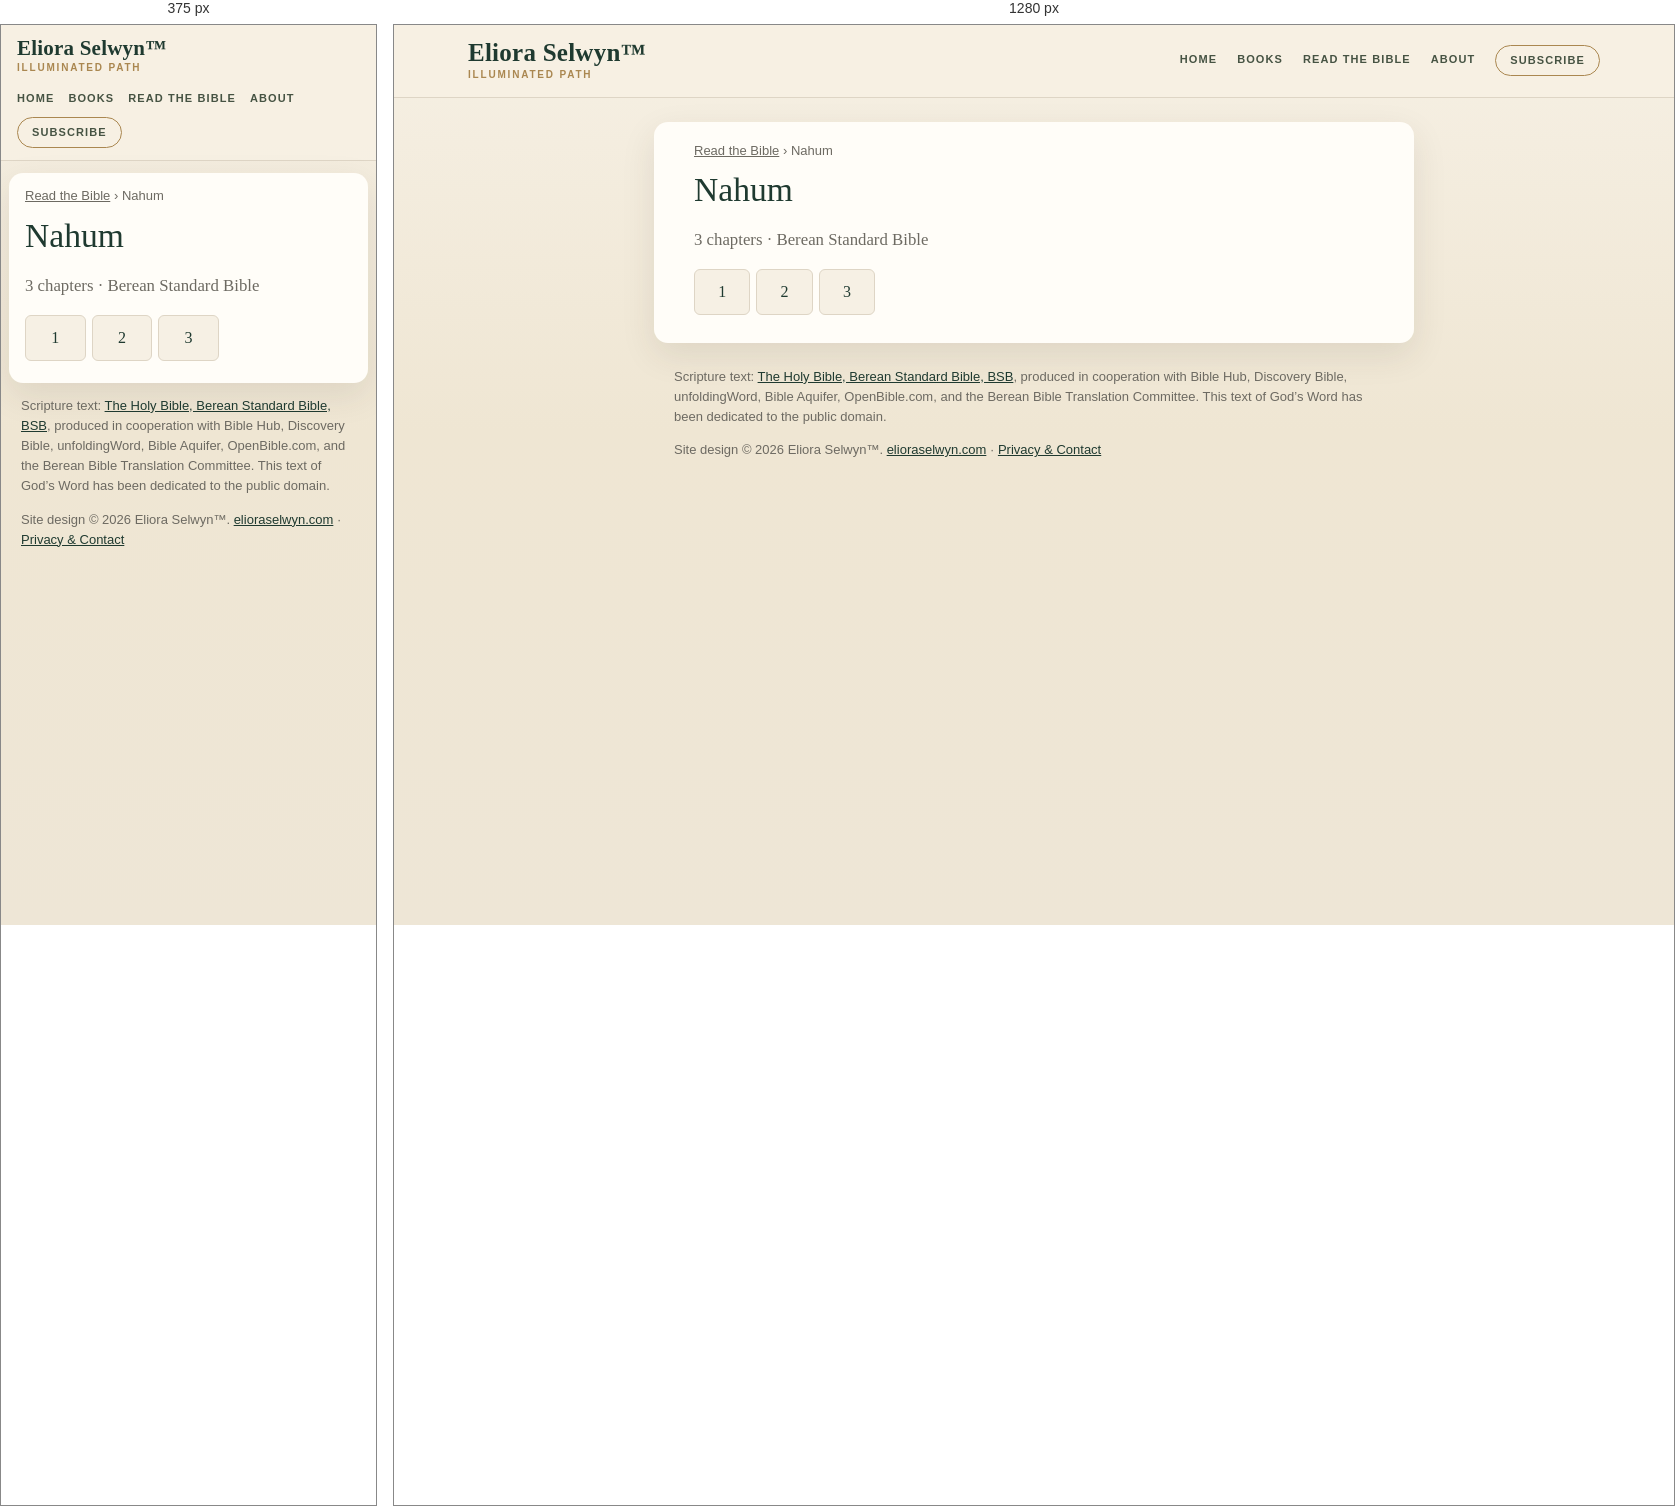
Rendered at 375 px and 1280 px, left to right.

<!-- file: index.html -->
<!doctype html>
<html lang="en">
<head>
<meta charset="utf-8">
<meta name="viewport" content="width=device-width,initial-scale=1">
<title>Nahum (BSB) — all 3 chapters | Read the Bible</title>
<meta name="description" content="Read Nahum in the Berean Standard Bible (BSB): choose any of its 3 chapters.">
<link rel="canonical" href="https://bible.elioraselwyn.com/nahum/">
<meta property="og:title" content="Nahum (BSB) — all 3 chapters | Read the Bible">
<meta property="og:description" content="Read Nahum in the Berean Standard Bible (BSB): choose any of its 3 chapters.">
<meta property="og:url" content="https://bible.elioraselwyn.com/nahum/">
<meta property="og:type" content="website">
<meta property="og:site_name" content="Read the Bible — Eliora Selwyn™">
<meta name="theme-color" content="#f6f0e4">
<link rel="stylesheet" href="/assets/site.css">
<script type="application/ld+json">{"@context":"https://schema.org","@type":"BreadcrumbList","itemListElement":[{"@type":"ListItem","position":1,"name":"Read the Bible","item":"https://bible.elioraselwyn.com/"},{"@type":"ListItem","position":2,"name":"Nahum","item":"https://bible.elioraselwyn.com/nahum/"}]}</script>
</head>
<body>
<a class="skip" href="#main">Skip to the text</a>
<header class="es-head"><div class="es-head-in">
<a class="es-brand" href="https://www.elioraselwyn.com/"><span class="es-brand-name">Eliora Selwyn&#8482;</span><span class="es-brand-mark">Illuminated Path</span></a>
<nav class="es-nav" aria-label="Main navigation"><a href="https://www.elioraselwyn.com/">Home</a><a href="https://www.elioraselwyn.com/p/books-resources.html">Books</a><a href="/" aria-current="false">Read the Bible</a><a href="https://www.elioraselwyn.com/p/about-eliora-selwyn.html">About</a><a class="es-subscribe" href="https://www.elioraselwyn.com/#stay-connected">Subscribe</a></nav>
</div></header>
<main id="main" class="wrap">
<nav class="crumbs" aria-label="Breadcrumb"><a href="/">Read the Bible</a> <span aria-hidden="true">›</span> <span aria-current="page">Nahum</span></nav>
<h1>Nahum</h1><p class="lede">3 chapters · Berean Standard Bible</p><ul class="chaps"><li><a href="/nahum/1/" aria-label="Nahum 1">1</a></li><li><a href="/nahum/2/" aria-label="Nahum 2">2</a></li><li><a href="/nahum/3/" aria-label="Nahum 3">3</a></li></ul>
</main>
<footer class="es-foot"><p class="credit">Scripture text: <a href="https://bereanbible.com/">The Holy Bible, Berean Standard Bible, BSB</a>, produced in cooperation with Bible Hub, Discovery Bible, unfoldingWord, Bible Aquifer, OpenBible.com, and the Berean Bible Translation Committee. This text of God’s Word has been dedicated to the public domain.</p>
<p class="legal">Site design &#169; 2026 Eliora Selwyn&#8482;. <a href="https://www.elioraselwyn.com/">elioraselwyn.com</a> &#183; <a href="https://www.elioraselwyn.com/p/privacy-contact.html">Privacy &amp; Contact</a></p></footer>
<script src="/assets/site.js" defer></script>
</body>
</html>


/* @media block from site.css */
@media (max-width:700px){
 .es-head-in{padding:12px 16px;gap:8px}.es-brand-name{font-size:21px}.es-nav{margin-left:0;justify-content:flex-start;gap:2px 14px}
 .wrap{margin:12px 8px;padding:14px 16px 22px}
 .r-bar{position:static}.r-back,.r-pick{flex:1 1 100%;justify-content:center}.r-pick{justify-content:space-between}
 .r-prev,.r-next{flex:1 1 0}.r-prev span,.r-next span{display:none}.r-size{flex:2 1 0}.r-size .btn{flex:1 1 0;justify-content:center}
 .r-text{font-size:calc(1.1em * var(--r-size))}
}